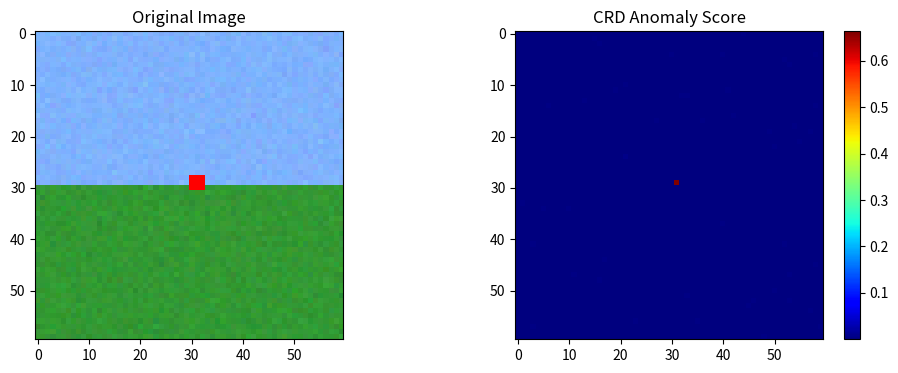

Write Python code to recreate this figure.
import numpy as np
import matplotlib.pyplot as plt
from scipy.linalg import inv

def crd_detector(img, win_out=9, win_in=3, lamda=0.01):
    """
    Collaborative Representation-based Detector (CRD)
    
    Parameters:
    - img: (H, W, Bands) の画像配列
    - win_out: 外窓（背景辞書）のサイズ
    - win_in: 内窓（ガード窓）のサイズ
    - lamda: 正則化パラメータ (Ridge回帰の係数)
    """
    h, w, bands = img.shape
    anomaly_map = np.zeros((h, w))
    
    # 境界パディング（窓処理のため）
    pad_size = win_out // 2
    img_pad = np.pad(img, ((pad_size, pad_size), (pad_size, pad_size), (0, 0)), mode='edge')
    
    # 単位行列（正則化用）を事前に作成
    # 窓内の画素数からガード窓の画素数を引いたものが辞書の数
    n_dict = win_out**2 - win_in**2
    I = np.eye(n_dict)

    print("Processing CRD...")
    for r in range(h):
        for c in range(w):
            # 1. 窓領域の抽出
            # パディング済み画像から現在のピクセルを中心とした窓を切り出す
            r_idx, c_idx = r + pad_size, c + pad_size
            local_win = img_pad[r_idx-pad_size:r_idx+pad_size+1, c_idx-pad_size:c_idx+pad_size+1, :]
            
            # 2. 背景辞書 D の作成（ガード窓を除去）
            # 窓の中心部分（win_in）を除いた画素を並べて行列Dを作る
            mask = np.ones((win_out, win_out), dtype=bool)
            in_start = (win_out - win_in) // 2
            mask[in_start:in_start+win_in, in_start:in_start+win_in] = False
            
            D = local_win[mask].T  # (Bands, n_dict)
            y = img[r, c, :].reshape(-1, 1) # ターゲットピクセル (Bands, 1)
            
            # 3. 係数ベクトル alpha の推定 (Ridge Regression)
            # alpha = inv(D.T @ D + lambda * I) @ D.T @ y
            # 数値的安定性のために D.T @ D を計算
            DtD = D.T @ D
            try:
                alpha = inv(DtD + lamda * I) @ D.T @ y
                
                # 4. 再構成誤差（異常スコア）の算出
                # Score = || y - D @ alpha ||^2
                reconstructed_y = D @ alpha
                score = np.linalg.norm(y - reconstructed_y)**2
                anomaly_map[r, c] = score
            except:
                anomaly_map[r, c] = 0
                
    return anomaly_map

# --- 1. テストデータの生成 (Colabで確認用) ---
# 背景: 青い空(上半分)と緑の草原(下半分)の境界
test_img = np.zeros((60, 60, 3))
test_img[:30, :, :] = [0.5, 0.7, 1.0]  # Sky
test_img[30:, :, :] = [0.2, 0.6, 0.2]  # Grass
test_img += np.random.normal(0, 0.02, test_img.shape) # ノイズ

# 異常: 境界付近に置かれた小さな赤い点
test_img[28:31, 30:33, :] = [1.0, 0.0, 0.0]

# --- 2. 実行 ---
# lambdaを小さくしすぎると背景を再現しすぎて異常が消えるため、0.01〜1程度で調整
scores = crd_detector(test_img, win_out=7, win_in=3, lamda=0.1)

# --- 3. 可視化 ---
plt.figure(figsize=(12, 4))
plt.subplot(1, 2, 1)
plt.title("Original Image")
plt.imshow(test_img)
plt.subplot(1, 2, 2)
plt.title("CRD Anomaly Score")
plt.imshow(scores, cmap='jet')
plt.colorbar()
plt.show()